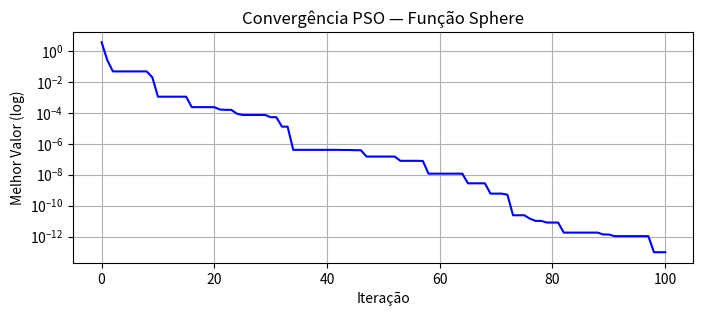
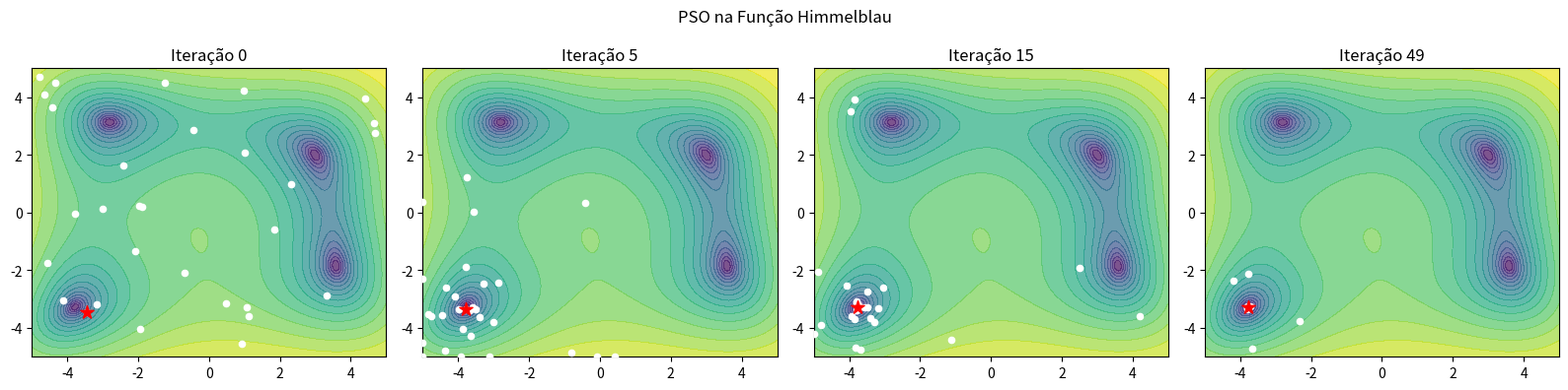
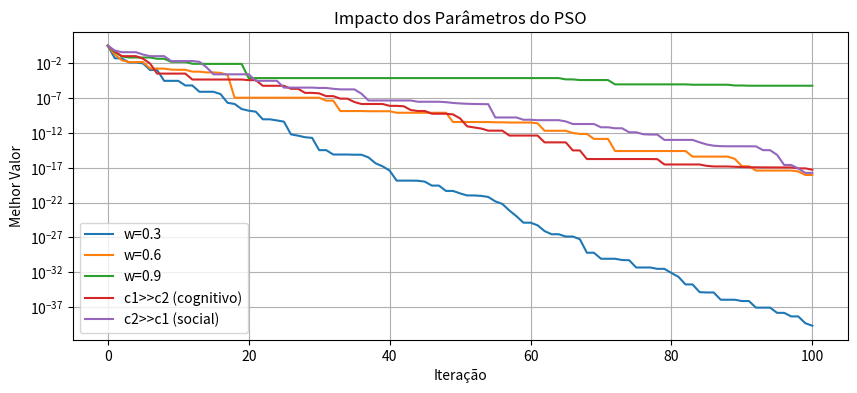
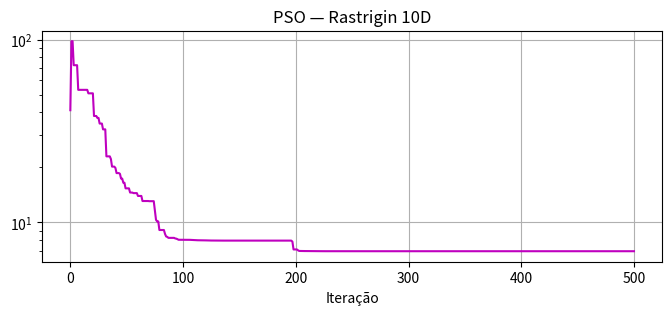

Recreate these plots in Python, in order.
import numpy as np
import matplotlib.pyplot as plt

np.random.seed(42)

def funcao_objetivo(pos):
    """Função de Sphere — mínimo global em (0,0,...) = 0."""
    return np.sum(pos**2)

class PSO:
    def __init__(self, n_particulas=30, n_dim=2, limites=(-5,5),
                 w=0.7, c1=1.5, c2=1.5):
        self.n = n_particulas
        self.d = n_dim
        self.lim = limites
        self.w = w; self.c1 = c1; self.c2 = c2
        
        # Inicialização
        self.pos = np.random.uniform(*limites, (n_particulas, n_dim))
        self.vel = np.random.uniform(-1, 1, (n_particulas, n_dim))
        self.pbest = self.pos.copy()
        self.pbest_val = np.array([funcao_objetivo(p) for p in self.pos])
        
        gb_idx = np.argmin(self.pbest_val)
        self.gbest = self.pbest[gb_idx].copy()
        self.gbest_val = self.pbest_val[gb_idx]
        
        self.historico_gbest = [self.gbest_val]
    
    def passo(self):
        r1 = np.random.rand(self.n, self.d)
        r2 = np.random.rand(self.n, self.d)
        self.vel = (self.w * self.vel +
                    self.c1*r1*(self.pbest - self.pos) +
                    self.c2*r2*(self.gbest - self.pos))
        self.pos = np.clip(self.pos + self.vel, *self.lim)
        
        vals = np.array([funcao_objetivo(p) for p in self.pos])
        melhorou = vals < self.pbest_val
        self.pbest[melhorou] = self.pos[melhorou]
        self.pbest_val[melhorou] = vals[melhorou]
        
        gb_idx = np.argmin(self.pbest_val)
        if self.pbest_val[gb_idx] < self.gbest_val:
            self.gbest = self.pbest[gb_idx].copy()
            self.gbest_val = self.pbest_val[gb_idx]
        self.historico_gbest.append(self.gbest_val)
    
    def executar(self, iteracoes=100):
        for _ in range(iteracoes): self.passo()

# Executar PSO
pso = PSO(n_particulas=30)
pso.executar(100)

print(f"Melhor solução: {pso.gbest}")
print(f"Valor ótimo:    {pso.gbest_val:.8f}  (esperado: ~0)")

# Gráfico de convergência
plt.figure(figsize=(8,3))
plt.semilogy(pso.historico_gbest, 'b-')
plt.xlabel('Iteração'); plt.ylabel('Melhor Valor (log)'); plt.title('Convergência PSO — Função Sphere'); plt.grid(True); plt.show()


# Visualização do enxame em função Himmelblau
def himmelblau(x, y):
    """4 mínimos globais, todos com valor 0."""
    return (x**2 + y - 11)**2 + (x + y**2 - 7)**2

np.random.seed(42)
pso_hb = PSO(n_particulas=30, n_dim=2, limites=(-5,5), w=0.6, c1=2.0, c2=2.0)

# Substituir a função objetivo
def funcao_hb(pos): return himmelblau(pos[0], pos[1])
pso_hb.pbest_val = np.array([funcao_hb(p) for p in pso_hb.pos])
gb_idx = np.argmin(pso_hb.pbest_val)
pso_hb.gbest = pso_hb.pbest[gb_idx].copy()
pso_hb.gbest_val = pso_hb.pbest_val[gb_idx]

# Capturar estados para animação (estática)
capturas = []
for it in range(50):
    if it in [0,5,15,49]:
        capturas.append((it, pso_hb.pos.copy(), pso_hb.gbest.copy()))
    r1=np.random.rand(30,2); r2=np.random.rand(30,2)
    pso_hb.vel=(pso_hb.w*pso_hb.vel+pso_hb.c1*r1*(pso_hb.pbest-pso_hb.pos)+pso_hb.c2*r2*(pso_hb.gbest-pso_hb.pos))
    pso_hb.pos=np.clip(pso_hb.pos+pso_hb.vel,-5,5)
    vals=np.array([funcao_hb(p) for p in pso_hb.pos])
    melhorou=vals<pso_hb.pbest_val; pso_hb.pbest[melhorou]=pso_hb.pos[melhorou]; pso_hb.pbest_val[melhorou]=vals[melhorou]
    gb=np.argmin(pso_hb.pbest_val)
    if pso_hb.pbest_val[gb]<pso_hb.gbest_val: pso_hb.gbest=pso_hb.pbest[gb].copy(); pso_hb.gbest_val=pso_hb.pbest_val[gb]

x_=y_=np.linspace(-5,5,200)
X_,Y_=np.meshgrid(x_,y_); Z_=himmelblau(X_,Y_)

fig,axes=plt.subplots(1,4,figsize=(16,4))
for ax,(it,pos,gb) in zip(axes,capturas):
    ax.contourf(X_,Y_,np.log1p(Z_),levels=20,cmap='viridis',alpha=0.7)
    ax.scatter(pos[:,0],pos[:,1],c='white',s=20,zorder=3)
    ax.scatter([gb[0]],[gb[1]],c='red',s=100,marker='*',zorder=5)
    ax.set_title(f'Iteração {it}'); ax.set_xlim(-5,5); ax.set_ylim(-5,5)
plt.suptitle('PSO na Função Himmelblau'); plt.tight_layout(); plt.show()
print(f"Melhor encontrado: ({pso_hb.gbest[0]:.3f}, {pso_hb.gbest[1]:.3f}) = {pso_hb.gbest_val:.4f}")


configs = [
    (0.3, 1.5, 1.5, 'w=0.3'),
    (0.6, 1.5, 1.5, 'w=0.6'),
    (0.9, 1.5, 1.5, 'w=0.9'),
    (0.6, 2.5, 0.5, 'c1>>c2 (cognitivo)'),
    (0.6, 0.5, 2.5, 'c2>>c1 (social)'),
]
plt.figure(figsize=(10,4))
for w, c1, c2, label in configs:
    np.random.seed(42)
    p = PSO(n_particulas=30, w=w, c1=c1, c2=c2)
    p.executar(100)
    plt.semilogy(p.historico_gbest, label=label)
plt.xlabel('Iteração'); plt.ylabel('Melhor Valor'); plt.title('Impacto dos Parâmetros do PSO')
plt.legend(); plt.grid(True); plt.show()


def rastrigin_nd(pos):
    n = len(pos)
    return 10*n + np.sum(pos**2 - 10*np.cos(2*np.pi*pos))

# ✏️ Adapte o PSO (substitua funcao_objetivo):
class PSO_Rastrigin(PSO):
    def passo(self):
        # Override para usar rastrigin_nd
        r1=np.random.rand(self.n,self.d); r2=np.random.rand(self.n,self.d)
        self.vel=(self.w*self.vel+self.c1*r1*(self.pbest-self.pos)+self.c2*r2*(self.gbest-self.pos))
        self.pos=np.clip(self.pos+self.vel,*self.lim)
        vals=np.array([rastrigin_nd(p) for p in self.pos])
        melhorou=vals<self.pbest_val
        self.pbest[melhorou]=self.pos[melhorou]; self.pbest_val[melhorou]=vals[melhorou]
        gb=np.argmin(self.pbest_val)
        if self.pbest_val[gb]<self.gbest_val: self.gbest=self.pbest[gb].copy(); self.gbest_val=self.pbest_val[gb]
        self.historico_gbest.append(self.gbest_val)

np.random.seed(42)
pso_r = PSO_Rastrigin(n_particulas=50, n_dim=10, limites=(-5.12,5.12), w=0.7, c1=1.5, c2=1.5)
pso_r.pbest_val=np.array([rastrigin_nd(p) for p in pso_r.pos])
gb=np.argmin(pso_r.pbest_val); pso_r.gbest=pso_r.pbest[gb].copy(); pso_r.gbest_val=pso_r.pbest_val[gb]
pso_r.executar(500)
print(f"Rastrigin 10D — Melhor: {pso_r.gbest_val:.4f}  (ótimo global = 0)")
plt.figure(figsize=(8,3)); plt.semilogy(pso_r.historico_gbest,'m-'); plt.title('PSO — Rastrigin 10D'); plt.xlabel('Iteração'); plt.grid(True); plt.show()
